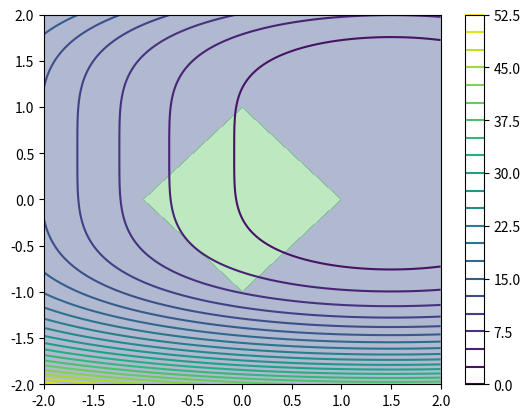

The script that saved this image:
import matplotlib.pyplot as plt
import numpy as np

#Matplotlibpatches

def f(x1,x2):
    return(x1 - 3/2)**2 + (x2 -1/2)**4
    

h1 = lambda x1,x2: x1+x2-1
h2 = lambda x1,x2: x1-x2-1
h3 = lambda x1,x2: -x1+x2-1
h4 = lambda x1,x2: -x1-x2-1

    
x1 = np.linspace(-2,2,500)
x2 = np.linspace(-2,2,500)

# Scatter plot with multiple customizations
X1, X2 = np.meshgrid(x1, x2)

f_v = np.vectorize(f)

Z = f_v(X1,X2)

fig = plt.figure()

levels = np.array([-1/2,-1/4,-1/8,1/8,1/4,1/2,1, 3/2, 5/2, 4])

zulassigerBereich = ((h1(X1,X2)<=0) & (h2(X1,X2)<=0) & (h3(X1,X2)<=0) & (h4(X1,X2)<=0))

plt.contour(X1, X2, Z, levels=20)
plt.colorbar()
plt.contourf(X1, X2, zulassigerBereich, alpha=0.4)
plt.show()
